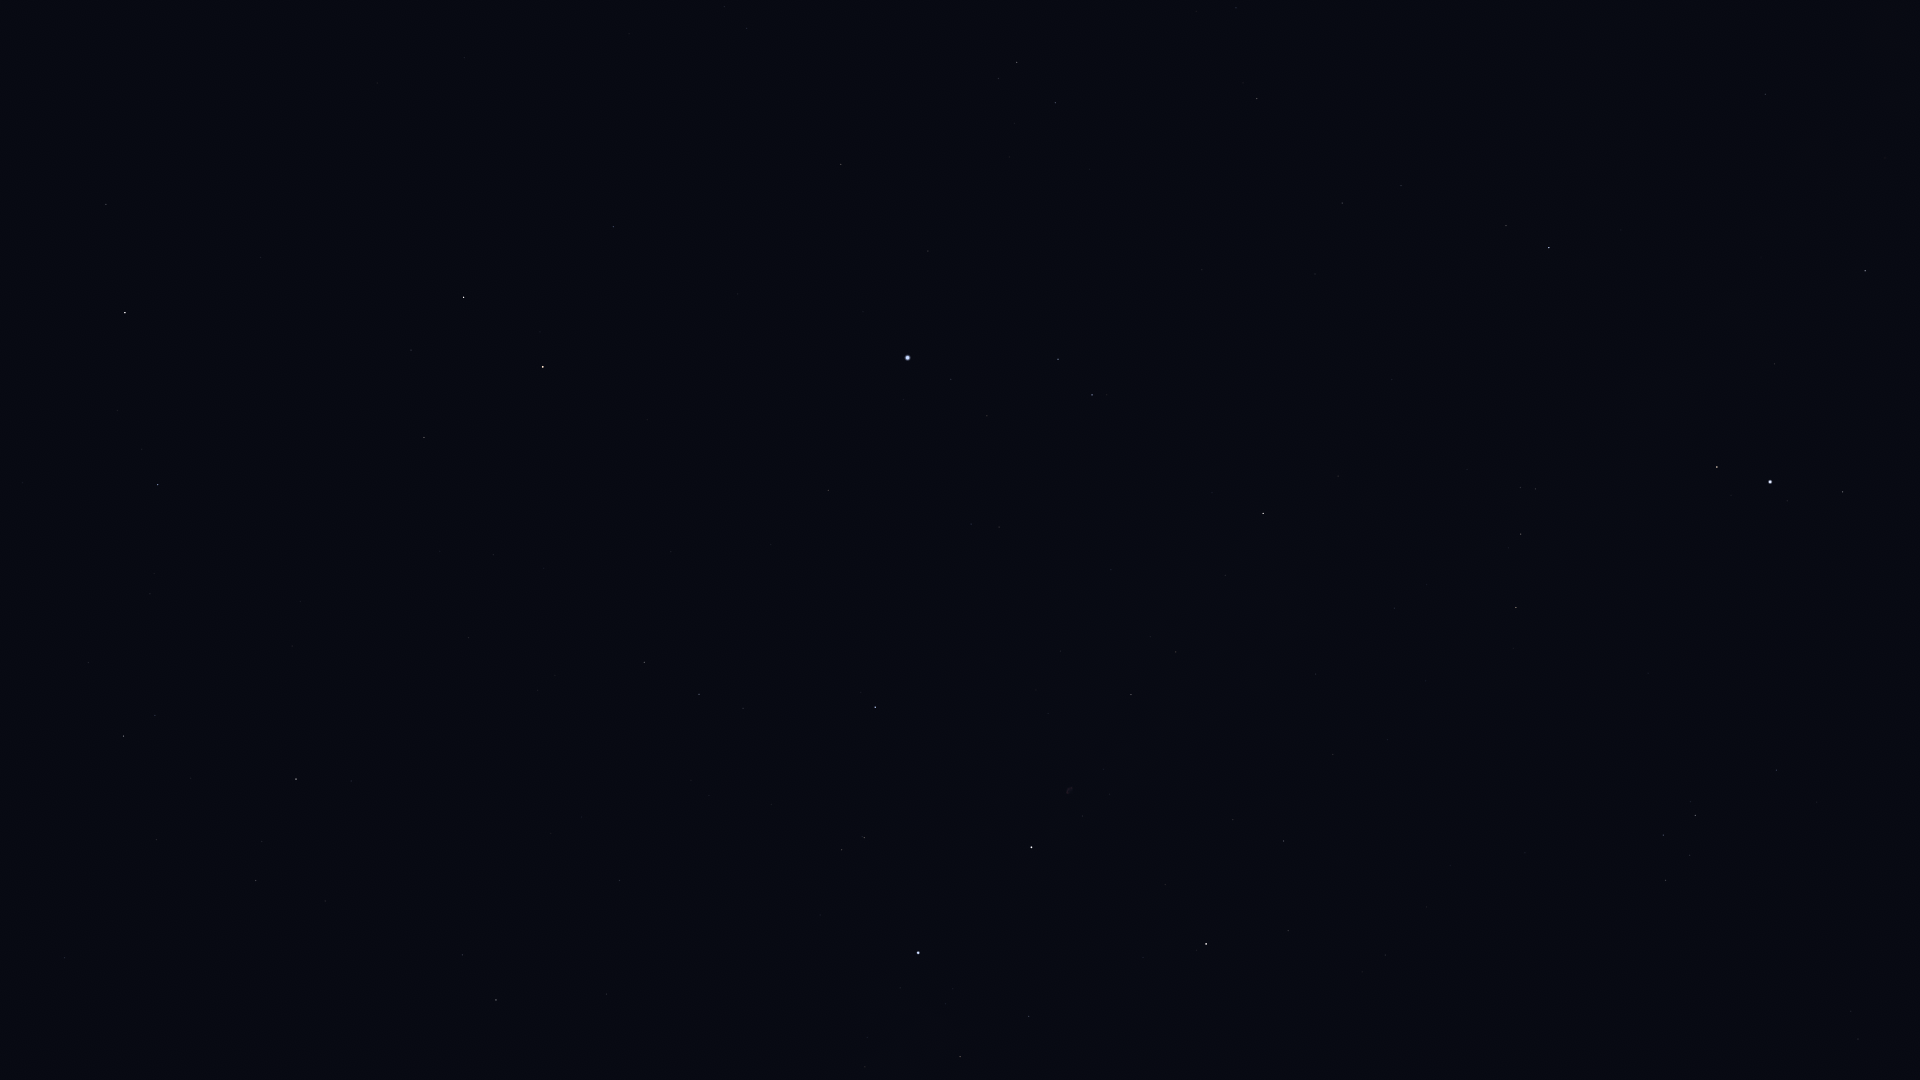

Values plotted in this chart, from the file beside it:
Star_ID, Name, X, Y
78527, HIP 78527, 106, 204
80331, Athebyne, 125, 313
83608, Alrakis, 357, 263
83895, Aldhibah, 158, 485
84606, HIP 84606, 724, 6
85112, HIP 85112, 747, 28
85670, Rastaban, 464, 297
86414, HIP 86414, 613, 227
86614, Dziban, 88, 662
86782, Alruba, 466, 362
87585, Grumium, 424, 437
87808, HIP 87808, 841, 164
87833, Eltanin, 543, 367
87933, HIP 87933, 1017, 62
88794, HIP 88794, 1055, 103
90344, Fafnir, 292, 646
91262, Vega, 908, 358
91852, Xihe, 972, 363
92420, Sheliak, 1058, 359
92791, HIP 92791, 987, 416
92895, Kaveh, 1762, 91
92946, Alya, 1765, 94
93194, Sulafat, 1092, 395
93747, Okab, 1549, 247
94376, Altais, 296, 779
94481, Aladfar, 971, 524
95771, Anser, 1338, 476
95853, HIP 95853, 699, 694
95947, Albireo, 1263, 513
96078, Uruk, 1543, 428
96100, Alsafi, 262, 841
96757, Sham, 1520, 487
96837, HIP 96837, 1535, 489
97165, Fawaris, 875, 707
97278, Tarazed, 1717, 467
97365, HIP 97365, 1521, 534
97649, Altair, 1770, 482
97938, Libertas, 1787, 501
98036, Alshain, 1843, 492
98110, HIP 98110, 1131, 694
98337, HIP 98337, 1516, 607
98543, HIP 98543, 1316, 674
98920, HIP 98920, 1513, 648
100453, Sadr, 1031, 847
101421, Aldulfin, 1776, 770
101769, Rotanev, 1695, 815
101958, Sualocin, 1663, 835
102098, Deneb, 918, 953
102488, Aljanah, 1206, 944
103527, Musica, 1819, 934
104521, HIP 104521, 1851, 1011
104780, Solaris, 1728, 1049
104858, HIP 104858, 1858, 1039
